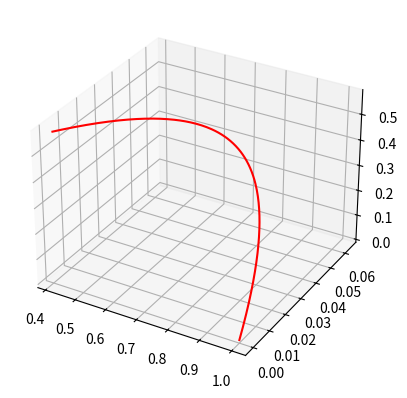

Write Python code to recreate this figure.
#!/usr/bin/env python
# coding: utf-8

# In[1]:


import numpy as np
import numpy.matlib 
import math
import matplotlib.pyplot as plt
import csv
from matplotlib import cm


class Numerical_methods:
    
    def __init__(self,f):  
        
        self.f=f
        self.x=[]
        self.t=[]
        self.N_dim=[]
        
        
    def Initialise(self,x_start,t_start):
        
        
        self.N_dim=np.shape(x_start)[0]
        self.x=x_start
        self.t=t_start
        
        
    
    def RungeKutta2(self,dt,N_iter):
        
        X=np.zeros([self.N_dim,N_iter])
        T=np.zeros([N_iter])
        
        X[:,0]=np.copy(self.x)
        T[0]=np.copy(self.t)
        
        for n in range(1,N_iter):
            
            k1=f(self.x,self.t)
            k2=f(self.x+dt*k1,self.t+dt)    
                        
            self.x=self.x+dt*(k1+k2)/2
            
            X[:,n]=np.copy(self.x)
            
            self.t=self.t+dt
            T[n]=np.copy(self.t)
            
        return X, T
       

                
def f(x,t):     ## Definition of the function for SIR. t needs to be an input even if the function does not use it, as in this case.
                ## This formulation permits us to be general and to apply the same code to non autonomous systems.
    
    b = 1/2
    k = 1/3
    
    
    z=np.zeros([np.shape(x)[0]])
    
    z[0] = -b * x[0] * x[1]
    z[1] = b * x[0] * x[1] - k*x[1]
    z[2] = k * x[1]
    
    return z

## As in the previous lab, use the class and the function above to complete the exercise...

NM=Numerical_methods(f)           ## Object definition


dt = 0.2                      ## Value of dt
N_iter = 1000               ## Number of iteration. 


X_RK2=np.zeros([2,N_iter])


x_start=[1, 1.27 * 10**-6, 0]     
t_start=0.


NM.Initialise(x_start,t_start)     ## Setting the initial conditions in the object
X_RK2,ts=NM.RungeKutta2(dt,N_iter) 



ax = plt.axes(projection='3d')

ax.plot3D(X_RK2[0,:], X_RK2[1,:], X_RK2[2,:], 'red')



# %%
